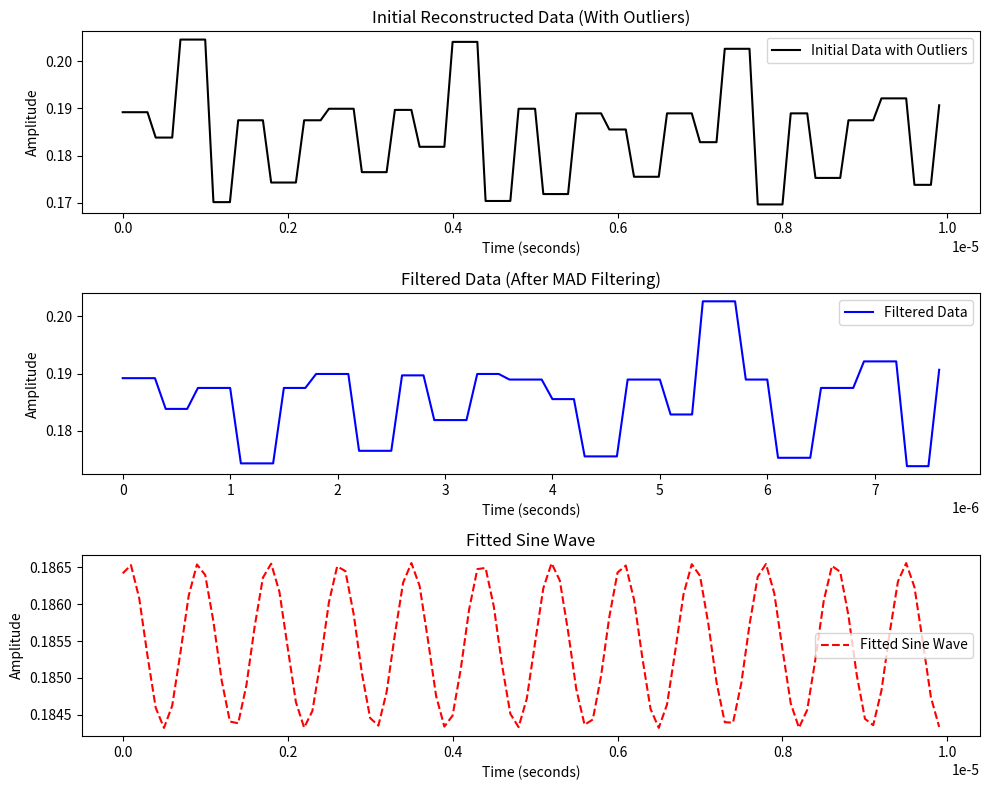

Reproduce this figure in Python.
import numpy as np
import matplotlib.pyplot as plt
from scipy.fft import fft, fftfreq
from scipy.optimize import curve_fit
from scipy.interpolate import interp1d

# Sample data (replace with your actual data)
Fs = 10e6  # Sampling frequency (16 MHz)

# Define parameters
V_REF = 1.0  # Reference voltage in volts
RESOLUTION = 12  # ADC resolution in bits
FULL_SCALE = 2**(RESOLUTION - 1)  # Full-scale value for 12-bit signed integer

# Sample data (16-bit format, 12 data bits between bits 13 and 2)
# data = np.array([5064, 5064, 4768, 4940, 5072, 5204, 5152, 5080, 5152, 5208, 5240, 5056, 5120, 5160, 5268, 4992, 5232, 5128, 5084, 5244, 5288, 5048, 5064, 5168, 5116, 5192, 4972, 5100, 5232, 5148, 5164, 5188, 4968, 5248, 5140, 4552, 5040, 5100, 5120, 5192, 5104, 5228, 5096, 5008, 5096, 5036, 5280, 5024, 4932, 5172, 5168, 5220, 5020, 5056, 5240, 5128, 5052, 5032, 5112, 5076, 5024, 5152, 4988, 5172, 4956, 5124, 5012, 5072, 5120, 5156, 4936, 5116, 5300, 4952, 5108, 5080, 5256, 5064, 5008, 5016, 5260, 5132, 4988, 5108, 5252, 5112, 5156, 5108, 21516, 5176, 5024, 5160, 5240, 4988, 5232, 5616, 5000, 5208, 5056, 5092])
data = np.array([775, 775, 775, 775, 753, 753, 753, 838, 838, 838, 838, 697, 697, 697, 768, 768, 768, 768, 714, 714, 714, 714, 768, 768, 768, 778, 778, 778, 778, 723, 723, 723, 723, 777, 777, 777, 745, 745, 745, 745, 836, 836, 836, 836, 698, 698, 698, 698, 778, 778, 778, 704, 704, 704, 704, 774, 774, 774, 774, 760, 760, 760, 719, 719, 719, 719, 774, 774, 774, 774, 749, 749, 749, 830, 830, 830, 830, 695, 695, 695, 695, 774, 774, 774, 718, 718, 718, 718, 768, 768, 768, 768, 787, 787, 787, 787, 712, 712, 712, 781])
# Scale to voltage
data = data/(2**12)

# Step 1: Perform FFT to estimate frequency
n = len(data)  # Length of data
f = fftfreq(n, 1/Fs)  # Frequency axis
Y = fft(data)  # FFT of the signal

# Get the magnitude of the FFT
magnitude = np.abs(Y)

# Find the peak frequency
peakIdx = np.argmax(magnitude[1:]) + 1  # Ignore DC component
peakFrequency = f[peakIdx]

print(f"Estimated Frequency (via FFT): {peakFrequency} Hz")

# Step 2: Remove noise using MAD filtering
threshold = 3  # Threshold for outlier detection using MAD
mad_value = np.median(np.abs(data - np.median(data)))  # Compute the MAD (Median Absolute Deviation)
median_value = np.median(data)  # Compute the median value

# Filter out the outliers based on MAD
filtered_data = data[np.abs(data - median_value) <= threshold * mad_value]

# Ensure the filtered data is the same length as the original data
filtered_time_intervals = np.arange(len(filtered_data)) / Fs

# Step 3: Interpolate the data to reconstruct the signal
# Create a time vector (assuming the samples are equally spaced)
time_intervals = np.arange(len(data)) / Fs  # Adjust if your time intervals are non-uniform

# Perform spline interpolation to reconstruct the continuous signal
interp_func = interp1d(time_intervals, data, kind='cubic', fill_value="extrapolate")
interpolated_signal = interp_func(time_intervals)

# Step 4: Fit a sine wave to the reconstructed signal
# Sine wave fitting function
def sine_wave(t, amplitude, frequency, phase, offset):
    return amplitude * np.sin(2 * np.pi * frequency * t + phase) + offset

# Initial guess for parameters: [amplitude, frequency, phase, offset]
initial_guess = [np.max(filtered_data) - np.min(filtered_data), peakFrequency, 0, np.median(filtered_data)]

# Perform nonlinear curve fitting to find the best sine wave parameters
params, _ = curve_fit(sine_wave, filtered_time_intervals, filtered_data, p0=initial_guess)

# Extract the fitted parameters
amplitude, fitted_frequency, phase, offset = params

# Display the results
print(f"Fitted Amplitude: {amplitude}")
print(f"Fitted Frequency: {fitted_frequency} Hz")
print(f"Fitted Phase: {phase}")
print(f"Fitted Offset: {offset}")
print(f"Resistance: {offset/0.048}")

# Step 5: Plot the results separately

# Create a new figure with three subplots
plt.figure(figsize=(10, 8))

# Plot the initial reconstructed data with outliers (raw data)
plt.subplot(3, 1, 1)  # First plot
plt.plot(time_intervals, data, 'k-', label='Initial Data with Outliers')
plt.title('Initial Reconstructed Data (With Outliers)')
plt.xlabel('Time (seconds)')
plt.ylabel('Amplitude')
plt.legend()

# Plot filtered data (after MAD filtering)
plt.subplot(3, 1, 2)  # Second plot
plt.plot(filtered_time_intervals, filtered_data, 'b-', label='Filtered Data')
plt.title('Filtered Data (After MAD Filtering)')
plt.xlabel('Time (seconds)')
plt.ylabel('Amplitude')
plt.legend()

# Plot fitted sine wave (from the filtered data)
plt.subplot(3, 1, 3)  # Third plot
plt.plot(time_intervals, sine_wave(time_intervals, *params), 'r--', label='Fitted Sine Wave')
plt.title('Fitted Sine Wave')
plt.xlabel('Time (seconds)')
plt.ylabel('Amplitude')
plt.legend()

# Show the plots
plt.tight_layout()
plt.show()
